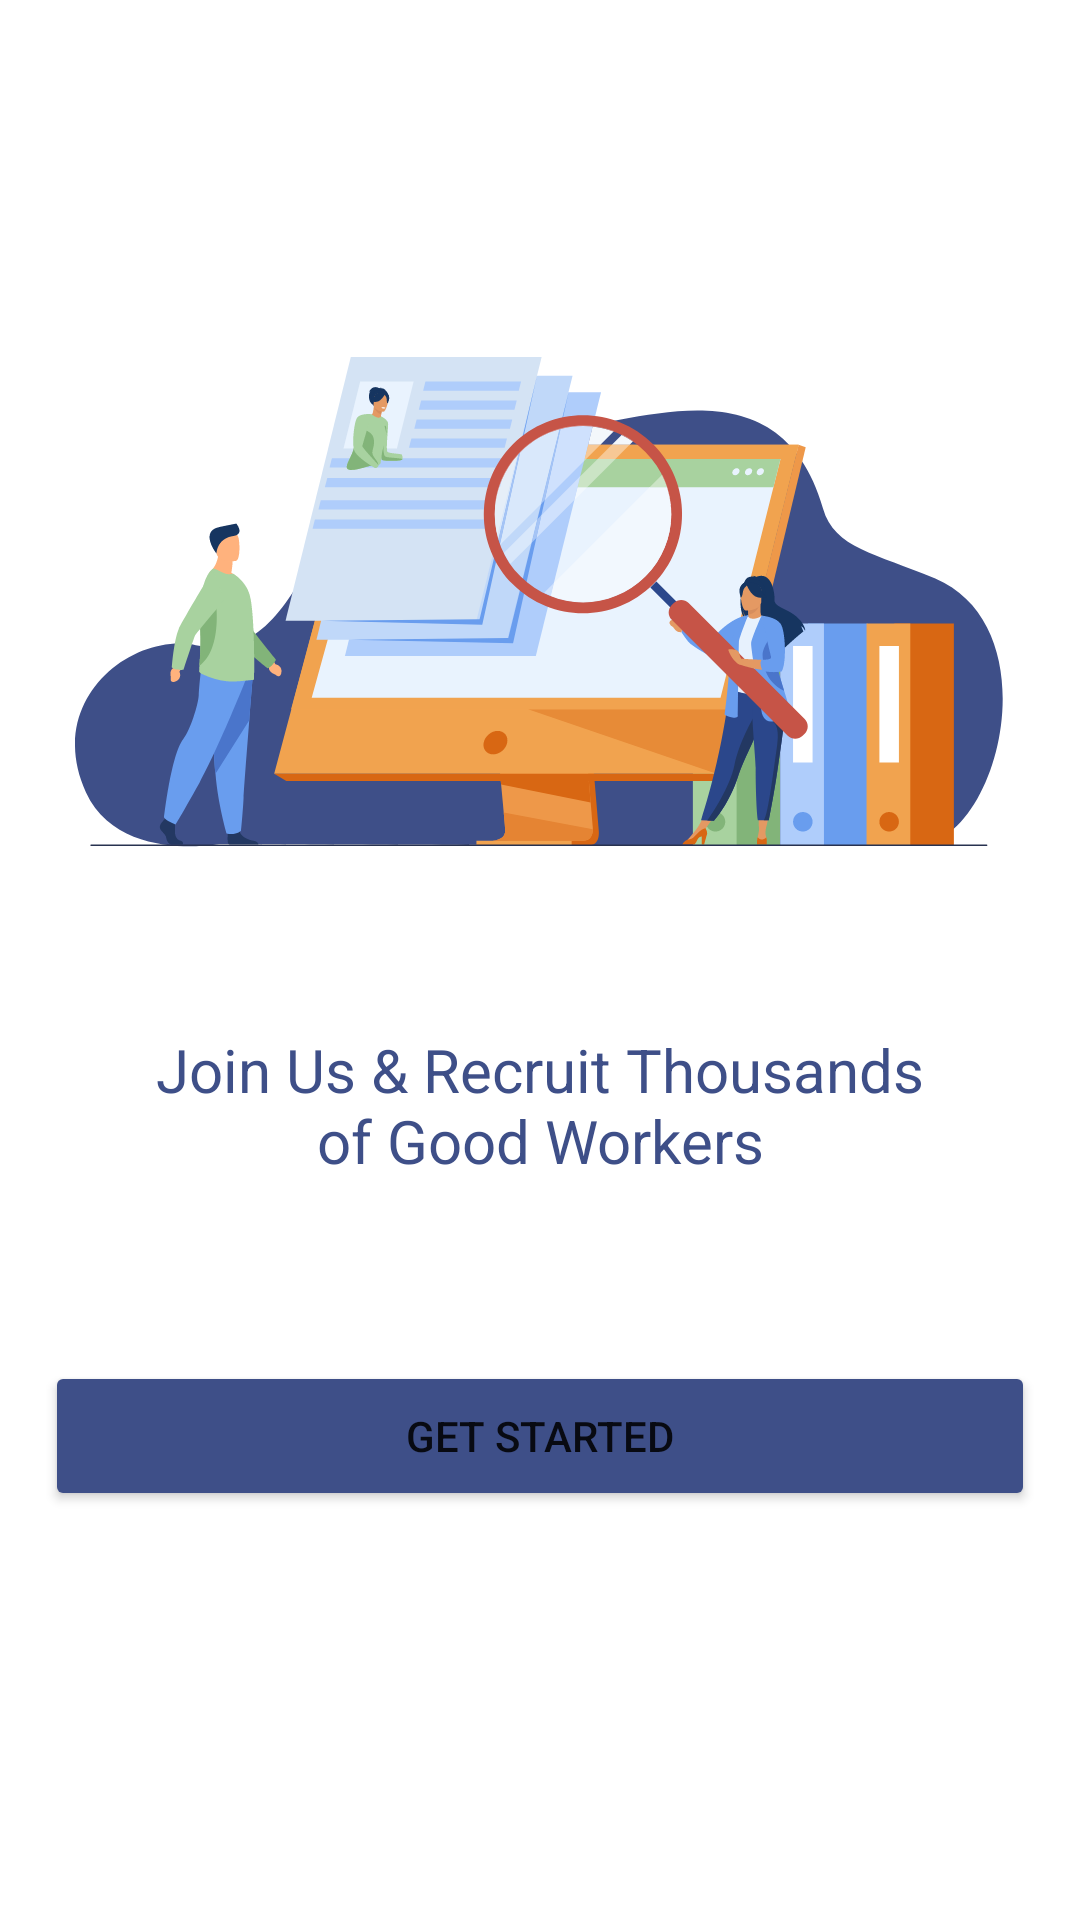

This screen was rendered from an Android layout file. Write that file and the resources it references.
<!-- AndroidManifest.xml: application theme Theme.KitaBisa -->
<!-- res/layout/activity_landing_recruiter.xml -->
<?xml version="1.0" encoding="utf-8"?>
<androidx.constraintlayout.widget.ConstraintLayout xmlns:android="http://schemas.android.com/apk/res/android"
    xmlns:app="http://schemas.android.com/apk/res-auto"
    xmlns:tools="http://schemas.android.com/tools"
    android:layout_width="match_parent"
    android:layout_height="match_parent"
    tools:context=".view.LandingRecruiter">

    <ImageView
        android:id="@+id/landing_recruiter_iv"
        android:layout_width="wrap_content"
        android:layout_height="wrap_content"
        app:layout_constraintBottom_toBottomOf="parent"
        app:layout_constraintEnd_toEndOf="parent"
        app:layout_constraintStart_toStartOf="parent"
        app:layout_constraintTop_toTopOf="parent"
        app:layout_constraintVertical_bias="0.25"
        app:srcCompat="@drawable/image_1" />

    <TextView
        android:id="@+id/landing_recruiter_tv"
        android:layout_width="270dp"
        android:layout_height="wrap_content"
        android:layout_marginTop="60dp"
        android:text="@string/landing_recruiter_text"
        android:textAlignment="center"
        android:textColor="@color/theme_navy"
        android:textSize="20sp"
        app:layout_constraintEnd_toEndOf="parent"
        app:layout_constraintStart_toStartOf="parent"
        app:layout_constraintTop_toBottomOf="@+id/landing_recruiter_iv" />

    <Button
        android:id="@+id/landing_recruiter_button"
        android:layout_width="330dp"
        android:layout_height="50dp"
        android:layout_marginTop="60dp"
        android:backgroundTint="@color/theme_navy"
        android:text="get started"
        app:layout_constraintEnd_toEndOf="parent"
        app:layout_constraintStart_toStartOf="parent"
        app:layout_constraintTop_toBottomOf="@+id/landing_recruiter_tv" />
</androidx.constraintlayout.widget.ConstraintLayout>
<!-- resources referenced by this layout -->
<resources>
  <color name="theme_navy">#3E4F88</color>
  <!-- drawable image_1: vector/xml drawable (drawable, 30436 chars, omitted) -->
  <string name="landing_recruiter_text">Join Us &amp; Recruit Thousands of Good Workers</string>
  <style name="Theme.KitaBisa" parent="Theme.MaterialComponents.DayNight.DarkActionBar">
          
          <item name="colorPrimary">@color/purple_500</item>
          <item name="colorPrimaryVariant">@color/purple_700</item>
          <item name="colorOnPrimary">@color/white</item>
          
          <item name="colorSecondary">@color/teal_200</item>
          <item name="colorSecondaryVariant">@color/teal_700</item>
          <item name="colorOnSecondary">@color/black</item>
          
          <item name="android:statusBarColor">?attr/colorPrimaryVariant</item>
          
      </style>
  <color name="purple_500">#FF6200EE</color>
  <color name="purple_700">#FF3700B3</color>
  <color name="white">#FFFFFFFF</color>
  <color name="teal_200">#FF03DAC5</color>
  <color name="teal_700">#FF018786</color>
  <color name="black">#FF000000</color>
</resources>
